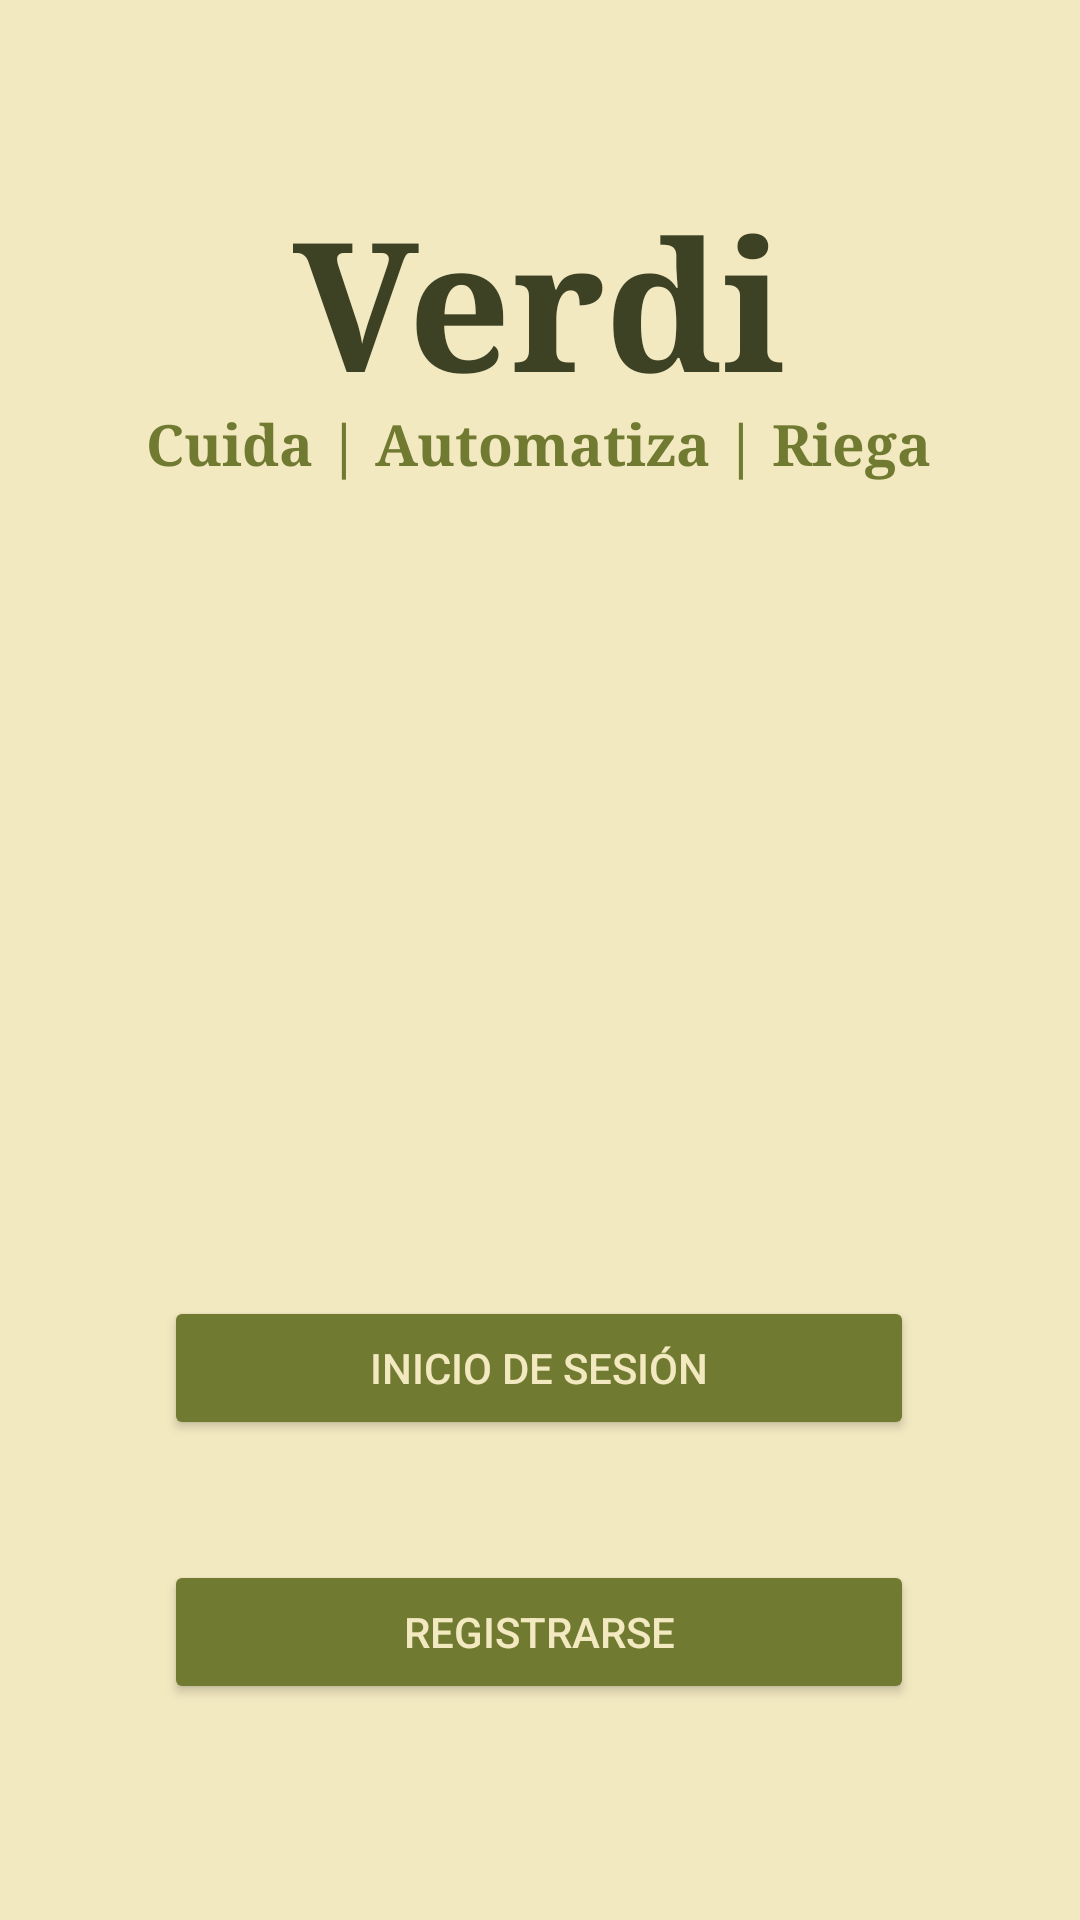

Layout XML and referenced resources for this Android screen:
<!-- AndroidManifest.xml: application theme Theme.LothGarder -->
<!-- res/layout/activity_main.xml -->
<?xml version="1.0" encoding="utf-8"?>
<androidx.constraintlayout.widget.ConstraintLayout xmlns:android="http://schemas.android.com/apk/res/android"
    xmlns:app="http://schemas.android.com/apk/res-auto"
    xmlns:tools="http://schemas.android.com/tools"
    android:id="@+id/main"
    android:layout_width="match_parent"
    android:layout_height="match_parent"
    android:background="@color/fondo1"
    tools:context=".MainActivity">

    <TextView
        android:id="@+id/emTitulo"
        android:layout_width="296dp"
        android:layout_height="70dp"
        android:fontFamily="serif"
        android:text="Verdi"
        android:textAlignment="center"
        android:textColor="@color/verdeF"
        android:textSize="60sp"
        android:textStyle="bold"
        app:layout_constraintBottom_toBottomOf="parent"
        app:layout_constraintEnd_toEndOf="parent"
        app:layout_constraintHorizontal_bias="0.495"
        app:layout_constraintStart_toStartOf="parent"
        app:layout_constraintTop_toTopOf="parent"
        app:layout_constraintVertical_bias="0.105" />

    <TextView
        android:id="@+id/emEslogan"
        android:layout_width="285dp"
        android:layout_height="40dp"
        android:fontFamily="serif"
        android:text="Cuida | Automatiza | Riega"
        android:textAlignment="center"
        android:textColor="@color/verdeM"
        android:textSize="19sp"
        android:textStyle="bold"
        app:layout_constraintBottom_toBottomOf="parent"
        app:layout_constraintEnd_toEndOf="parent"
        app:layout_constraintHorizontal_bias="0.495"
        app:layout_constraintStart_toStartOf="parent"
        app:layout_constraintTop_toTopOf="parent"
        app:layout_constraintVertical_bias="0.225" />

    <Button
        android:id="@+id/bmMtoIn"
        android:layout_width="250dp"
        android:layout_height="48dp"
        android:layout_marginTop="432dp"
        android:backgroundTint="@color/verdeM"
        android:text="Inicio de Sesión"
        android:textColor="@color/fondo1"
        app:layout_constraintEnd_toEndOf="parent"
        app:layout_constraintHorizontal_bias="0.496"
        app:layout_constraintStart_toStartOf="parent"
        app:layout_constraintTop_toTopOf="parent" />

    <Button
        android:id="@+id/bmMtoNew"
        android:layout_width="250dp"
        android:layout_height="48dp"
        android:layout_marginTop="40dp"
        android:backgroundTint="@color/verdeM"
        android:text="Registrarse"
        android:textColor="@color/fondo1"
        app:layout_constraintEnd_toEndOf="parent"
        app:layout_constraintHorizontal_bias="0.496"
        app:layout_constraintStart_toStartOf="parent"
        app:layout_constraintTop_toBottomOf="@+id/bmMtoIn"/>

    <ImageView
        android:id="@+id/imgMLogo"
        android:layout_width="170dp"
        android:layout_height="170dp"
        android:layout_marginTop="4dp"
        android:scaleType="centerCrop"
        app:srcCompat="@drawable/logo_verdi1"
        app:layout_constraintEnd_toEndOf="parent"
        app:layout_constraintHorizontal_bias="0.497"
        app:layout_constraintStart_toStartOf="parent"
        app:layout_constraintTop_toBottomOf="@+id/emEslogan"
         />

</androidx.constraintlayout.widget.ConstraintLayout>
<!-- resources referenced by this layout -->
<resources>
  <color name="fondo1">#F3E9C1</color>
  <color name="verdeF">#3D4224</color>
  <color name="verdeM">#717A31</color>
  <style name="Theme.LothGarder" parent="Base.Theme.LothGarder" />
  <style name="Base.Theme.LothGarder" parent="Theme.Material3.DayNight.NoActionBar">
          
          
      </style>
</resources>
